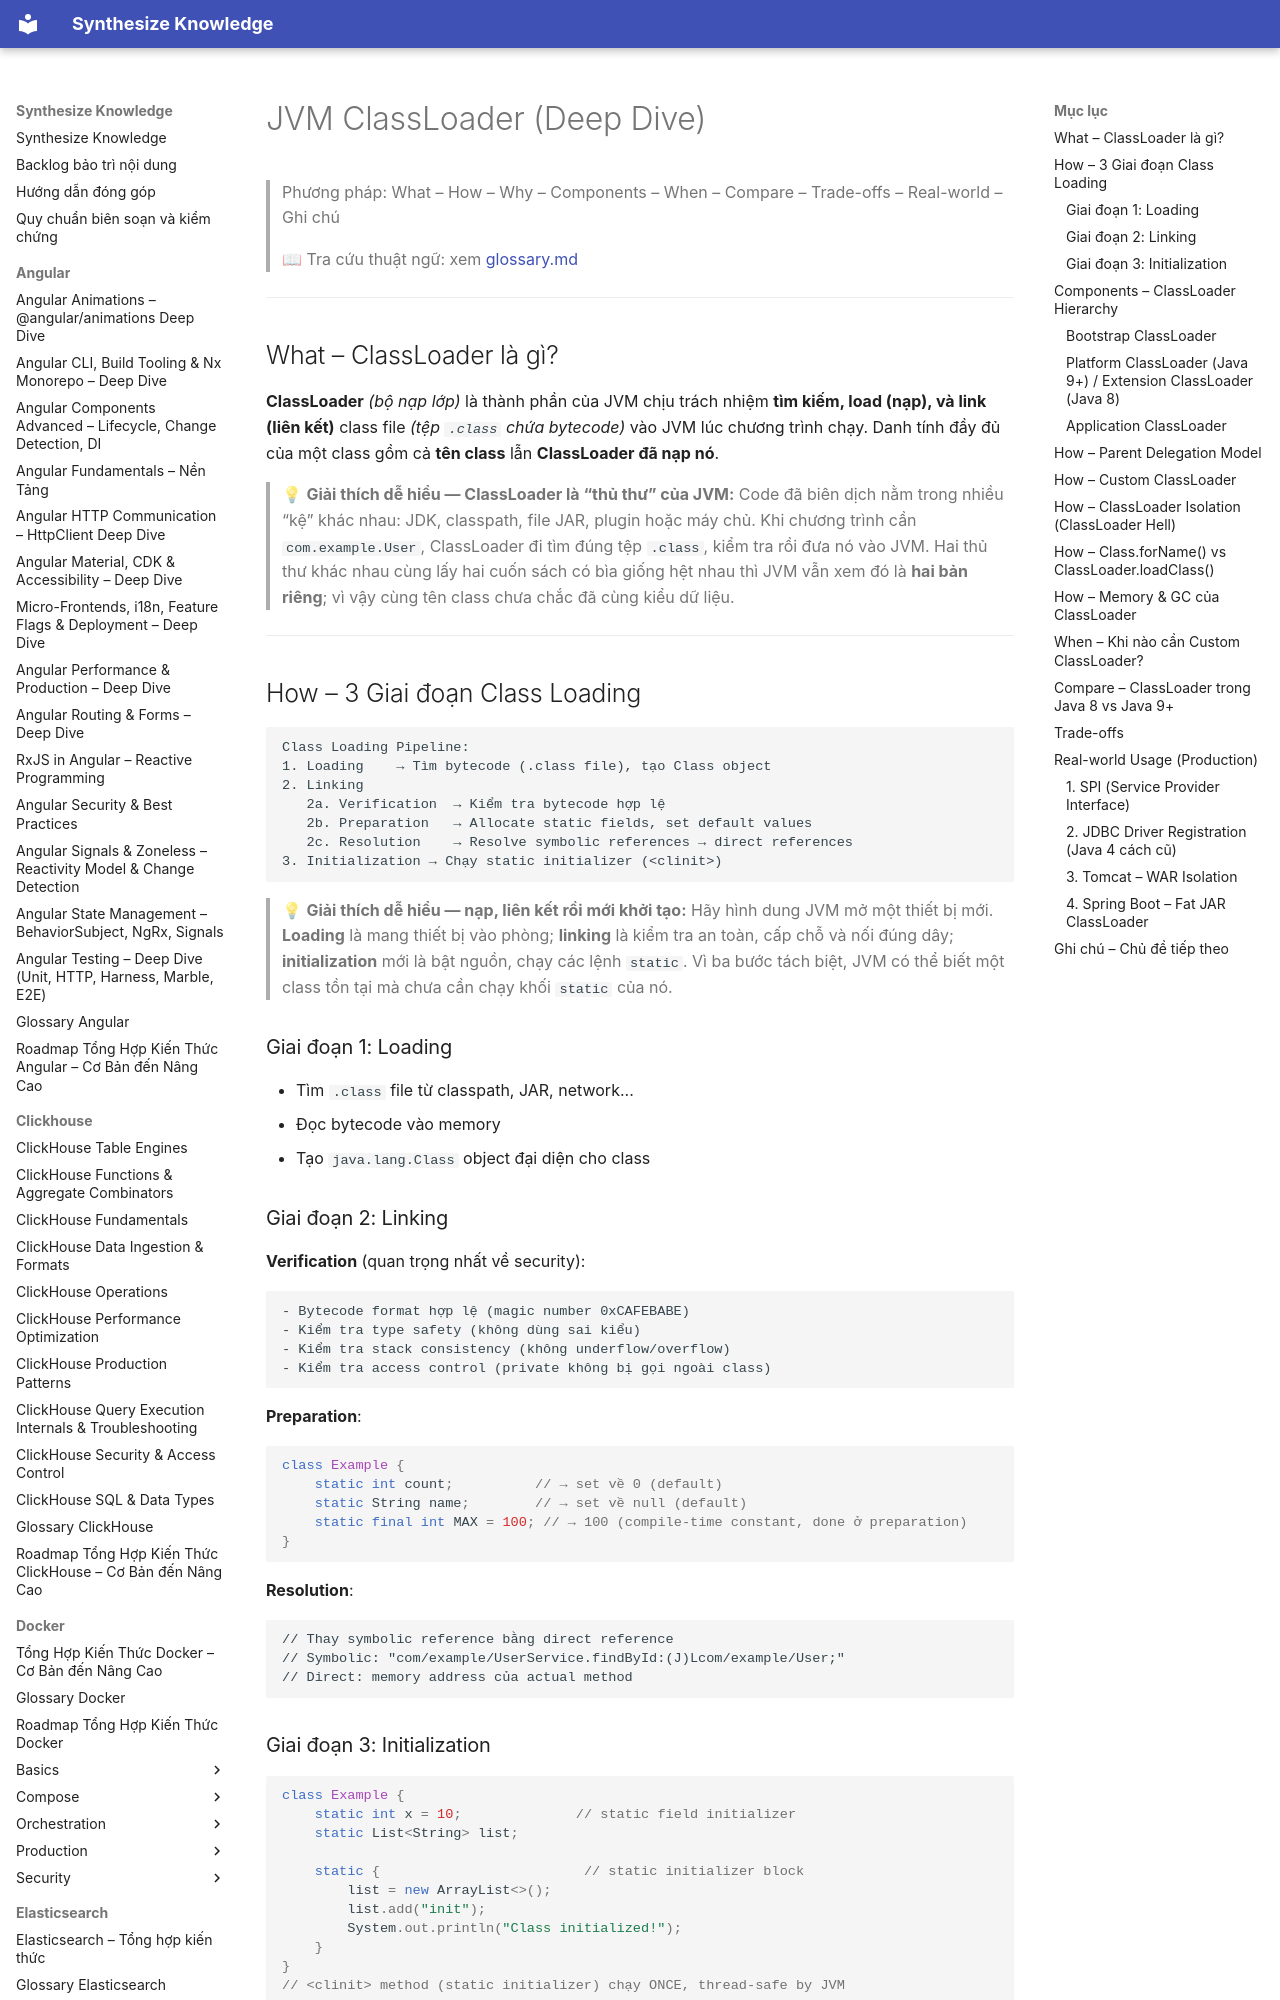

repository: hieutran2811/synthesize_knowledge · page: java/jvm/classloader/index.html · generator: mkdocs

---
title: "JVM ClassLoader (Deep Dive)"
topic: java
level: mixed
review_status: needs_review
content_updated: null
last_verified: null
version_scope: "unspecified"
source_count: 0
---
# JVM ClassLoader (Deep Dive)

> Phương pháp: What – How – Why – Components – When – Compare – Trade-offs – Real-world – Ghi chú
>
> 📖 Tra cứu thuật ngữ: xem [glossary.md](../glossary.md)

---

## What – ClassLoader là gì?

**ClassLoader** *(bộ nạp lớp)* là thành phần của JVM chịu trách nhiệm **tìm kiếm, load (nạp), và link (liên kết)** class file *(tệp `.class` chứa bytecode)* vào JVM lúc chương trình chạy. Danh tính đầy đủ của một class gồm cả **tên class** lẫn **ClassLoader đã nạp nó**.

> 💡 **Giải thích dễ hiểu — ClassLoader là “thủ thư” của JVM:**
> Code đã biên dịch nằm trong nhiều “kệ” khác nhau: JDK, classpath, file JAR, plugin hoặc máy chủ. Khi chương trình cần `com.example.User`, ClassLoader đi tìm đúng tệp `.class`, kiểm tra rồi đưa nó vào JVM. Hai thủ thư khác nhau cùng lấy hai cuốn sách có bìa giống hệt nhau thì JVM vẫn xem đó là **hai bản riêng**; vì vậy cùng tên class chưa chắc đã cùng kiểu dữ liệu.

---

## How – 3 Giai đoạn Class Loading

```
Class Loading Pipeline:
1. Loading    → Tìm bytecode (.class file), tạo Class object
2. Linking
   2a. Verification  → Kiểm tra bytecode hợp lệ
   2b. Preparation   → Allocate static fields, set default values
   2c. Resolution    → Resolve symbolic references → direct references
3. Initialization → Chạy static initializer (<clinit>)
```

> 💡 **Giải thích dễ hiểu — nạp, liên kết rồi mới khởi tạo:**
> Hãy hình dung JVM mở một thiết bị mới. **Loading** là mang thiết bị vào phòng; **linking** là kiểm tra an toàn, cấp chỗ và nối đúng dây; **initialization** mới là bật nguồn, chạy các lệnh `static`. Vì ba bước tách biệt, JVM có thể biết một class tồn tại mà chưa cần chạy khối `static` của nó.

### Giai đoạn 1: Loading
- Tìm `.class` file từ classpath, JAR, network...
- Đọc bytecode vào memory
- Tạo `java.lang.Class` object đại diện cho class

### Giai đoạn 2: Linking

**Verification** (quan trọng nhất về security):
```
- Bytecode format hợp lệ (magic number 0xCAFEBABE)
- Kiểm tra type safety (không dùng sai kiểu)
- Kiểm tra stack consistency (không underflow/overflow)
- Kiểm tra access control (private không bị gọi ngoài class)
```

**Preparation**:
```java
class Example {
    static int count;          // → set về 0 (default)
    static String name;        // → set về null (default)
    static final int MAX = 100; // → 100 (compile-time constant, done ở preparation)
}
```

**Resolution**:
```
// Thay symbolic reference bằng direct reference
// Symbolic: "com/example/UserService.findById:(J)Lcom/example/User;"
// Direct: memory address của actual method
```
